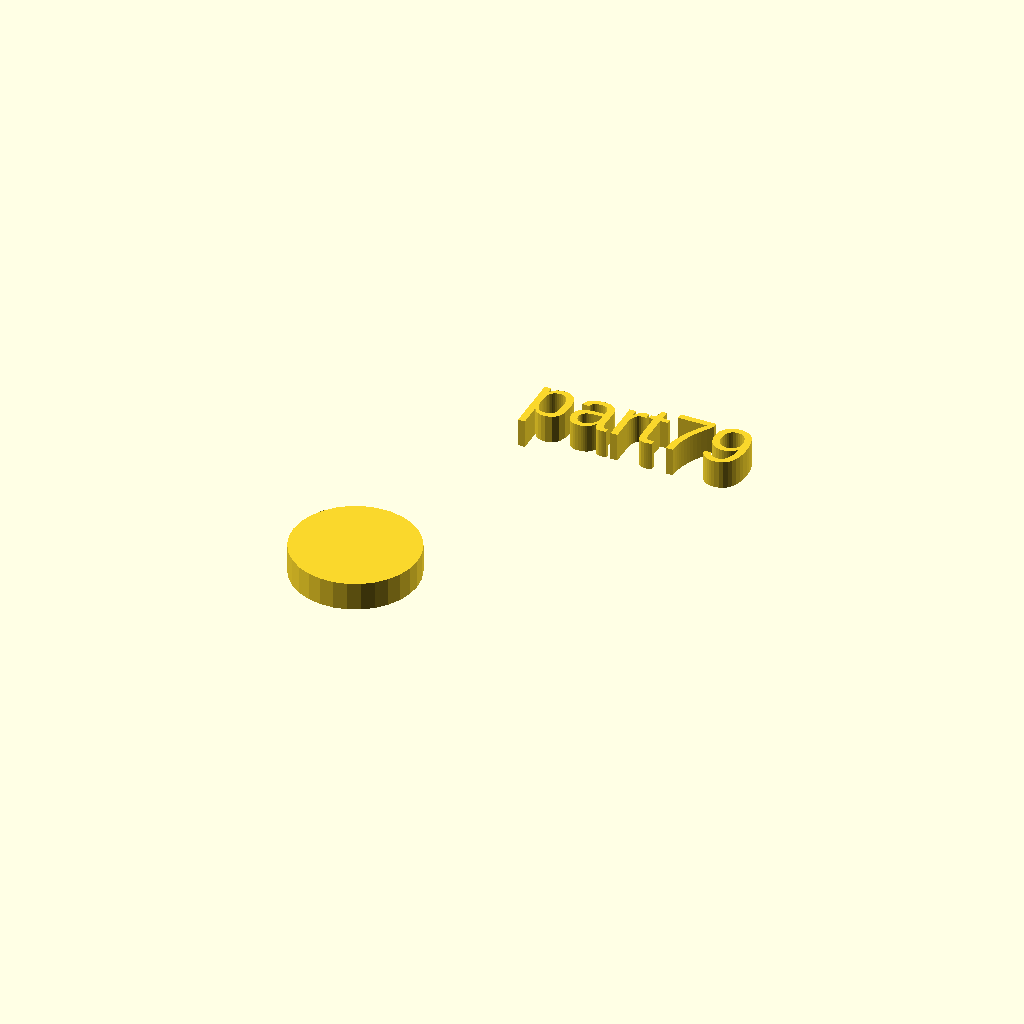
Cell 1: the model at its default parameters.
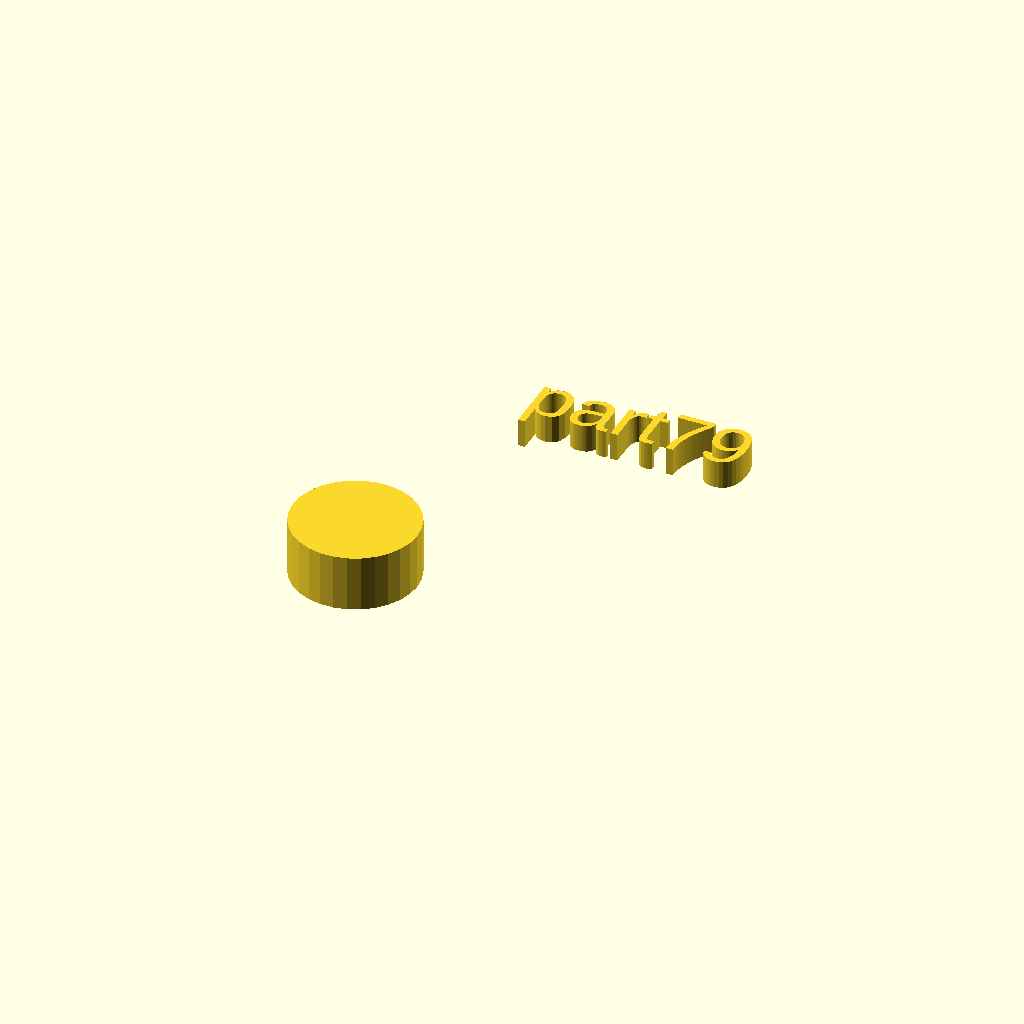
Cell 2: h = 10 (everything else at default).
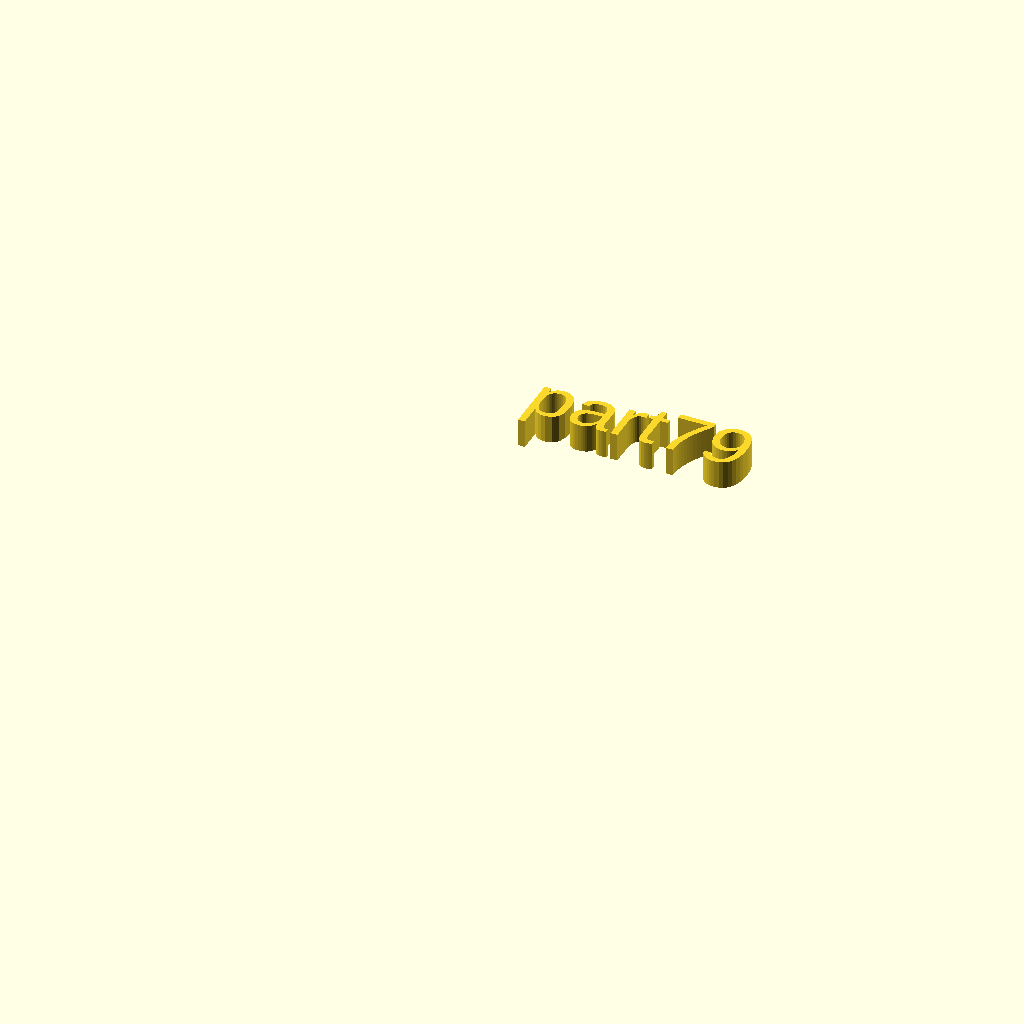
Cell 3: r1 = 0 (everything else at default).
All cells are drawn from one camera (rotation 55°, 0°, 25°, orthographic, colour scheme Cornfield), so only the parameter changes between them.
Source of the model, docs/assets/local_scad/000/079.scad:
//[CUSTOMIZATION]
// Height
h=5; // [5,10,20]
// Radius
r1=11; // [20]
// Message
txt="part79";
module __END_CUSTOMIZATIONS () { }
cylinder(h,r1,r1);
translate([20,20,20]) { linear_extrude(5) text(txt, font="Liberation Sans"); }
Parameter table extracted from the source (name, type, default, range or options):
h: number, default 5, options 5, 10, 20
r1: number, default 11, range 0 to 20
txt: string, default "part79"
